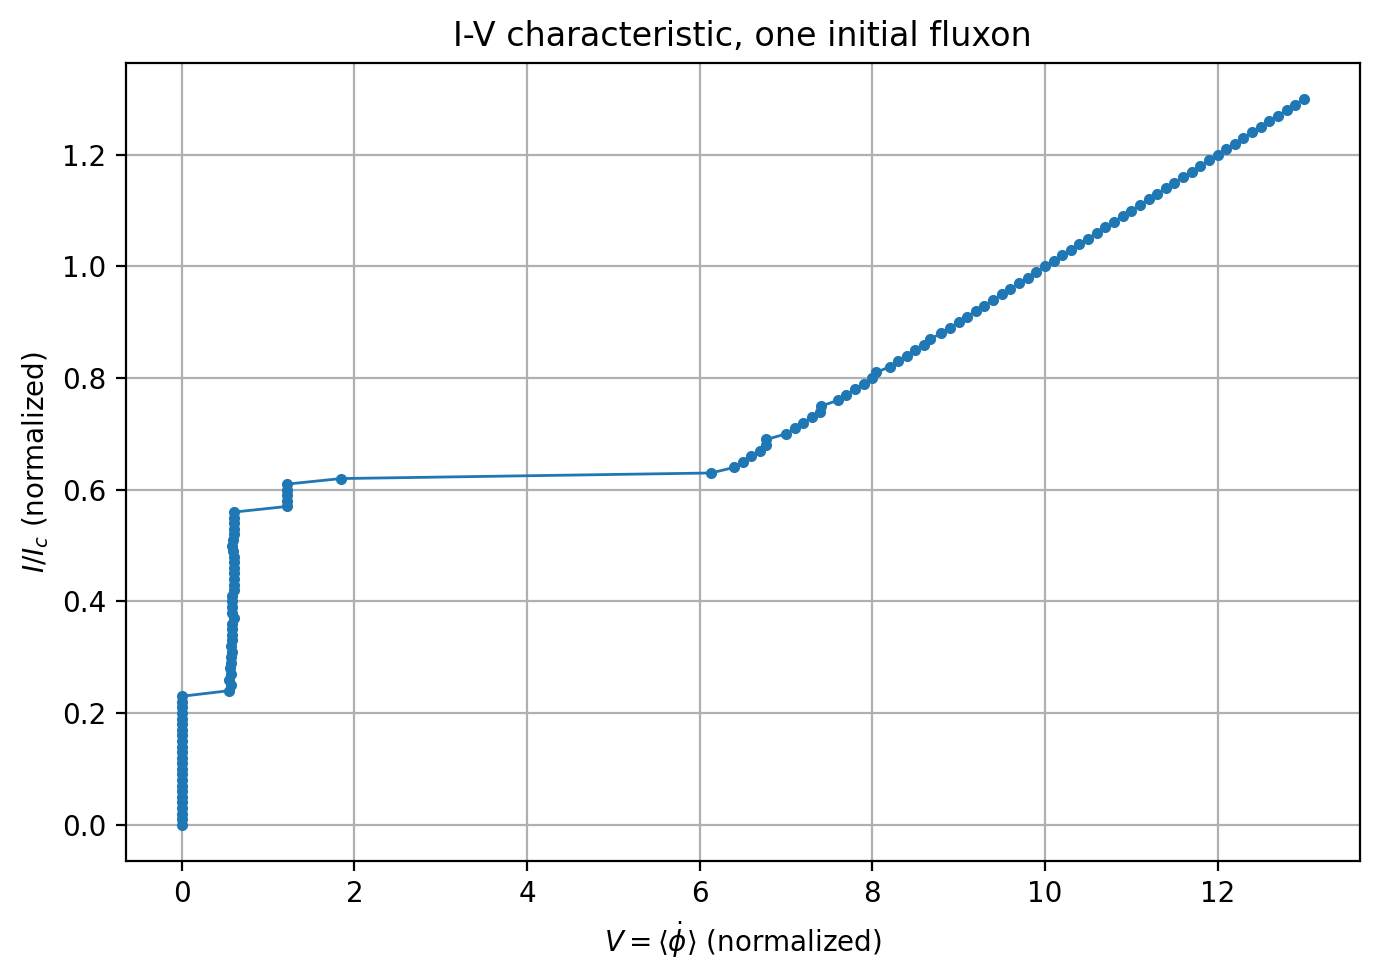

The data file committed next to this chart (first rows):
I_normalized, V_normalized
0.000000000000000000e+00, 7.198498253167181217e-11
1.000000000000000021e-02, 6.987001151028748728e-11
2.000000000000000042e-02, 7.442354939627253062e-11
2.999999999999999889e-02, 6.979899848277862400e-11
4.000000000000000083e-02, 7.805212000047615920e-11
5.000000000000000278e-02, 7.870988133757596997e-11
5.999999999999999778e-02, 7.809934950392185366e-11
7.000000000000000666e-02, 7.042933690151002901e-11
8.000000000000000167e-02, 7.145692964789434181e-11
8.999999999999999667e-02, 7.841559215843301822e-11
1.000000000000000056e-01, 7.771256387260037169e-11
1.100000000000000006e-01, 7.343154426284581439e-11
1.199999999999999956e-01, 7.350427236895768467e-11
1.300000000000000044e-01, 7.813544843849592318e-11
1.400000000000000133e-01, 7.705817777848753145e-11
1.499999999999999944e-01, 7.611398031265607960e-11
1.600000000000000033e-01, 8.121092538747629907e-11
1.700000000000000122e-01, 7.393630673737487253e-11
1.799999999999999933e-01, 7.369821203543316365e-11
1.900000000000000022e-01, 7.722771933366460912e-11
2.000000000000000111e-01, 7.228068409983010373e-11
2.099999999999999922e-01, 6.906549436937884374e-11
2.200000000000000011e-01, 6.419358447220457114e-11
2.300000000000000100e-01, 5.564198830499164272e-11
2.399999999999999911e-01, 5.446335742345779218e-01
2.500000000000000000e-01, 5.648794420854948983e-01
2.600000000000000089e-01, 5.446030508424933858e-01
2.700000000000000178e-01, 5.654485173095522565e-01
2.800000000000000266e-01, 5.556169484973821904e-01
2.899999999999999800e-01, 5.657044574979147589e-01
2.999999999999999889e-01, 5.659892096534108186e-01
3.099999999999999978e-01, 5.861686273976618455e-01
3.200000000000000067e-01, 5.659598164072834336e-01
3.300000000000000155e-01, 5.847577554366915065e-01
3.400000000000000244e-01, 5.860260190147349446e-01
3.500000000000000333e-01, 5.863027220061500788e-01
3.599999999999999867e-01, 5.862460807028198051e-01
3.699999999999999956e-01, 6.060911369387994574e-01
3.800000000000000044e-01, 5.866188959014260185e-01
3.900000000000000133e-01, 5.862174027621904759e-01
4.000000000000000222e-01, 5.863624762800698775e-01
4.100000000000000311e-01, 5.863706370983989835e-01
4.199999999999999845e-01, 6.042689932035218980e-01
4.299999999999999933e-01, 6.073006426595077833e-01
4.400000000000000022e-01, 6.073428633307568214e-01
4.500000000000000111e-01, 6.071520413617623735e-01
4.600000000000000200e-01, 6.072950321116932226e-01
4.700000000000000289e-01, 6.071749917859881052e-01
4.799999999999999822e-01, 6.069062114275597386e-01
4.899999999999999911e-01, 5.937246688317106003e-01
5.000000000000000000e-01, 5.869202302991243236e-01
5.100000000000000089e-01, 5.948667788833095216e-01
5.200000000000000178e-01, 6.068648987001203920e-01
5.300000000000000266e-01, 6.070845578402895848e-01
5.400000000000000355e-01, 6.072731536659415896e-01
5.500000000000000444e-01, 6.072442293778992362e-01
5.600000000000000533e-01, 6.071860431664020119e-01
5.700000000000000622e-01, 1.214498076175713370e+00
5.799999999999999600e-01, 1.214816133769112794e+00
5.899999999999999689e-01, 1.214548327262185090e+00
... 71 more rows
